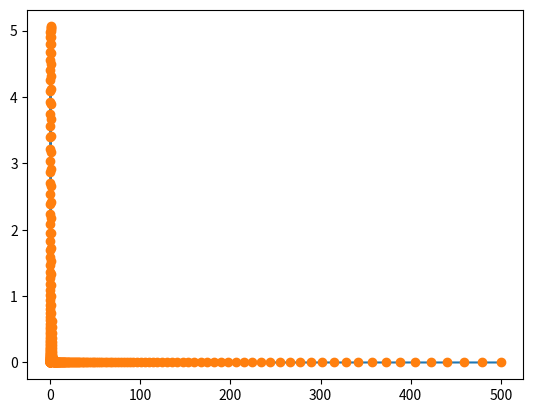

Python code for this plot:
import numpy as np
from scipy.fft import fft, ifft, fftshift
from scipy.special import loggamma, spherical_jn

import matplotlib.pyplot as plt

class SBT:

    def __init__(self):

        self.lmax = 20

        self.N = 0
        self.drho = 0
        self.rho0_plus_kappa0 = 0

        self.log_grid = None

        self.pre_mult = None
        self.post_mult = None
        self.mult_table1 = None
        self.mult_table2 = None


    def tabulate(self):

        N = self.N
        drho = self.drho
        N_dble = 2 * N

        self.log_grid = np.exp(np.arange(-N, N) * drho)

        # pre-multiplied (r/r0)**1.5 (with extrapolated r grid)
        #self.pre_mult = np.exp(np.arange(-N, N) * drho * 1.5)
        self.pre_mult = self.log_grid**1.5

        # post-multiplied (k/k0)**(-1.5)
        self.post_mult = np.flip(self.pre_mult[1:N+1])

        # intermediate t grid (FFT counter-grid of rho, halved!)
        t = 2 * np.pi / (N_dble * drho) * np.arange(N)

        # mult_table1[l] is Gl times exp[1j*(rho0+kappa0)*t]
        self.mult_table1 = np.zeros((self.lmax+1, N), dtype=complex)
        phi0 = self.rho0_plus_kappa0 * t

        # calculate G0 ~ exp(1j*(phi1+phi2)) where phi1, phi2 are the phases of Gamma(0.5-it) and sin(0.5-it)
        z = 10.5 - 1j*t
        rad = np.sqrt(10.5**2 + t**2)
        theta = np.arctan(t/10.5)

        phi1 = -t * np.log(rad) - 10*theta + t \
                + np.sin(theta)/(12*rad) - np.sin(3*theta)/(360*rad**3) \
                + np.sin(5*theta)/(1260*rad**5) - np.sin(7*theta)/(1680*rad**7)

        for p in range(10):
            phi1 += np.arctan(t/(p+0.5))

        phi2 = -np.arctan(np.tanh(0.5*np.pi*t))

        self.mult_table1[0] = np.sqrt(0.5*np.pi) / N * np.exp(1j*(phi0+phi1+phi2))
        self.mult_table1[0,0] *= 0.5 # NOTE why?

        # calculate G1
        self.mult_table1[1] = np.exp( -2j * (phi2 + np.arctan(2*t)) ) * self.mult_table1[0]

        # use recurrence formula to calculate Gl
        for l in range(2, self.lmax+1):
            self.mult_table1[l] = self.mult_table1[l-2] * np.exp( -2j * np.arctan(t/(l-0.5)) ) 

        # mult_table2 is iFFT of spherical Bessel functions
        self.mult_table2 = np.zeros((self.lmax+1, N_dble), dtype=complex)
        for l in range(self.lmax+1):
            self.mult_table2[l] = ifft(spherical_jn(l, np.exp(self.rho0_plus_kappa0 + N * drho) * self.log_grid ))
        self.mult_table2 *= N_dble


    def talman(self, rho0, drho, f, l, kappa0, pr=0):

        assert( l <= self.lmax )

        N = len(f)
        make_tab = drho != self.drho or N != self.N or rho0 + kappa0 != self.rho0_plus_kappa0

        self.N = N
        self.drho = drho
        self.rho0_plus_kappa0 = rho0 + kappa0

        # initializes variables & tables
        if make_tab:
            self.tabulate()

        # extrapolation
        f_dble = np.zeros(2*N)
        f_dble[:N] = f[0] * self.log_grid[:N]**(pr+l)
        f_dble[N:] = f

        # main algorithm
        tmp = np.zeros(2*N, dtype=complex)
        tmp[:N] = self.mult_table1[l] * ifft(self.pre_mult * f_dble)[:N] * 2 * N
        g = 2 * N * np.exp(1.5 * (rho0 - kappa0)) * ifft(tmp)[N:].real * self.post_mult
        #g = 2 * N * np.exp(1.5 * (rho0 - kappa0)) * fft(tmp.conj())[N:].real * self.post_mult

        # direct discretization
        # tmp is f * r**3 (tmp[N:] remains 0)
        tmp[:N] = f * np.exp(3 * rho0) * self.log_grid[N:]**3
        g_direct = drho / (2*N) * fft( fft(tmp) * self.mult_table2[l] )[:N].real

        # find the transition point
        idx = np.argmin(np.abs(g-g_direct))
        #print('trans point idx = %i,   log10(k)=%8.5f'%(idx, np.log10(np.exp(kappa0+idx*drho))))
        g[:idx] = g_direct[:idx]

        return g



#################################################
#
#   recursive algorithm for G below assumes
#
#           alpha = 1.5
#
#################################################
def G0(t):

    # This function implements Eq. 19 of Talman2009

    N = 10 
    z = N + 0.5 - 1j*t
    r = np.abs(z)
    theta = np.arctan(t/(N+0.5))

    # phi1: phase of Gamma(1/2 - it)
    phi1 = -t * np.log(r) - N*theta + t \
            + np.sin(theta)/(12*r) - np.sin(3*theta)/(360*r**3) \
            + np.sin(5*theta)/(1260*r**5) - np.sin(7*theta)/(1680*r**7)
    for p in range(N):
        phi1 += np.arctan(t/(p+0.5))

    # phi2: phase of sin(1/2 - it)
    phi2 = -np.arctan(np.tanh(0.5*np.pi*t))

    return np.sqrt(0.5*np.pi) * np.exp(1j*(phi1+phi2))


def G1(t):
    # This function implements Eq. 16 of Talman2009
    phi = np.arctan(np.tanh(0.5*np.pi*t)) - np.arctan(2*t)
    return np.exp(2j*phi) * G0(t)


def G_recur(t, l):
    if l == 0:
        return G0(t)
    elif l == 1:
        return G1(t)
    else:
        # Eq. 24 of Talman2009
        return np.exp(-2j*np.arctan(t/(l-0.5))) * G_recur(t, l-2)

#################################################
#
#   direct calculation of G using loggamma
#
#################################################
def G_direct(t, l, alpha):
    return np.sqrt(np.pi) * 2**(alpha-2-1j*t) * np.exp( loggamma((l+alpha-1j*t)/2) - loggamma((l-alpha+3+1j*t)/2) )


#################################################
#
#               main program
#
#################################################
def talman_direct(rho0, drho, f, l, kappa0):

    # Direct discretization of the convolution (Eqs. 34-38 of Talman2009)

    N = len(f)
    r = np.exp( rho0 + np.arange(N) * drho )

    a = np.zeros(2*N)
    a[:N] = f * r**3
    b = spherical_jn(l, np.exp(rho0+kappa0+drho*np.arange(2*N)) )

    g_direct = drho / (2*N) * fft( fft(a) * fft(b).conj() ).real
    return g_direct[:N]


#def talman(rho0, drho, f, l, kappa0, pr=0):
#    N = len(f)
#
#    # the original r grid follows r = np.exp( rho0 + np.arange(N) * drho )
#    # following Talman, here we double the r grid and extrapolate f as C * r**(pr+l)
#    r_dble = np.exp( rho0 + np.arange(-N, N) * drho )
#    k_dble = np.exp( kappa0 + np.arange(-N, N) * drho )
#    C = f[0] * np.exp(-rho0*(pr+l))
#    f_dble = np.zeros(2*N)
#    f_dble[:N] = C * r_dble[:N]**(pr+l)
#    f_dble[N:] = f
#
#    # intermediate t grid
#    t = np.arange(-N, N) * 2 * np.pi / (2 * N * drho)
#
#    #G = G_direct(t, l, 1.5)
#    G = G_recur(t, l)
#    
#    # transformed array
#    g = 8 * N * np.real(ifft( np.exp(1j*(rho0+kappa0)*t) * ifft(f_dble * r_dble**1.5) * G )) / k_dble**1.5
#    g = g[N:]
#
#    # fix the small k part by using a direct discretization scheme
#    g_direct = talman_direct(rho0, drho, f, l, kappa0)
#
#    # the transition point is chosen to be the point
#    # where the difference between the two methods is smallest
#    idx = np.argmin(np.abs(g-g_direct))
#    print('trans k = ', np.exp(kappa0+drho*idx))
#    g[:idx] = g_direct[:idx]
#
#    return g

def talman(rho0, drho, f, l, kappa0, pr=0):
    N = len(f)

    # the original r grid follows r = np.exp( rho0 + np.arange(N) * drho )

    # intermediate t grid
    t = np.arange(0, N//2) * 2 * np.pi / (N * drho)

    #G = G_direct(t, l, 1.5)
    G = G_recur(t, l)
    
    # transformed array
    g = 8 * N * np.real(ifft( np.exp(1j*(rho0+kappa0)*t) * ifft(f_dble * r_dble**1.5) * G )) / k_dble**1.5
    #g = g[N:]

    # fix the small k part by using a direct discretization scheme
    g_direct = talman_direct(rho0, drho, f, l, kappa0)

    # the transition point is chosen to be the point
    # where the difference between the two methods is smallest
    idx = np.argmin(np.abs(g-g_direct))
    print('trans k = ', np.exp(kappa0+drho*idx))
    g[:idx] = g_direct[:idx]

    return g

#################################################
#
#                   test
#
#################################################
alpha = 1.5
N = 300

# real-space log grid
rmax = 30
rmin = 1e-4

rho0 = np.log(rmin)
drho = np.log(rmax/rmin) / (N-1)
r = np.exp( rho0 + np.arange(N) * drho )

# k-space log grid
kmax = 500
kappa0 = np.log( kmax / (rmax/rmin) )
dkappa = drho
k = np.exp( kappa0 + np.arange(N) * dkappa )

# SBT pair
# Talman's SBT differs by a factor of sqrt(2/pi)
l = 2
f = r**2 * np.exp(-r)
g_ref = 48 * k**2  / (k**2 + 1)**4 

# Talman2009 Eq. 40
#l = 0
#lam = 1
#f = np.exp(-lam*r)
#g_ref = 2 * lam / (lam**2 + k**2)**2


r_dble = np.exp( rho0 + np.arange(-N, N) * drho )
f_dble = np.zeros(2*N)
f_dble[:N] = f[0] * np.arange(-N,0)**l
f_dble[N:] = f

tmp1 = N * ifft(f * r**1.5).real
tmp2 = 2*N * ifft(f_dble * r_dble**1.5)[:N].real

dt = 2 * np.pi / (N * drho)

t1 = np.arange(N) * dt
t2 = np.arange(N) * dt/2
#plt.plot(t1, tmp1)
#plt.plot(t2, tmp2)
#plt.show()

# \utilde{F} from (-N/2)*dt to (N/2-1)*dt
# NOTE: for fftshift would rearrange freqs like -2, -1, 0, 1 instead of -1, 0, 1, 2
uF1_ = N * fftshift(ifft(f * r**1.5))

t1_ = np.arange(-N//2, N//2) * dt
uF1_ *= drho * np.exp(1j * rho0 * t1_)

G1_ = G_recur(t1_, l)

tmp = dt * N * ifft(uF1_ * G1_ * np.exp(1j * kappa0 * t1_)) * (-1) ** np.arange(N)
tmp = tmp.real

tmp /= (2. * np.pi * k**1.5)


plt.plot(k, tmp)
plt.plot(k, g_ref, 'o')
plt.show()


t2_ = np.arange(0, N) * dt/2
uF2 = 2*N * ifft(f_dble * r_dble**1.5)[:N]
#uF2 *= drho * np.exp(1j * rho0 * t2_)

#G2 = G_recur(t2, l)

#plt.plot(t1_, uF1.real)
#plt.plot(t2_, uF2.real)
#plt.show()




exit()


#plt.plot(r, f)
#plt.plot(k, g_ref)

# intermediate t grid
#dt = 2 * np.pi / (N * drho)
#t = np.arange(N) * dt
#
## \tilde{G}
##G = G_direct(t, l, alpha)
#G = G_recur(t, l)
#
#g = 2 * N * np.real(ifft( np.exp(1j*(rho0+kappa0)*t) * ifft(f * r**(3-alpha)) * G )) / k**(alpha)

sbt = SBT()
g = sbt.talman(rho0, drho, f, l, kappa0)
#g = talman(rho0, drho, f, l, kappa0)

print('max diff = %8.5e'%(np.max(np.abs(g-g_ref))))

#plt.plot(k, g, linewidth=2, linestyle='-', label='talman')
#plt.plot(k, g_ref, linewidth=2, linestyle='--', label='ref')
#plt.xlim([0.0, k[-1]])
#plt.ylim([-0.5, 4.5])
plt.plot(np.log10(k), np.log10(np.abs(g-g_ref)), linewidth=2, linestyle='-', label='err')
plt.legend(fontsize=20)
plt.show()


